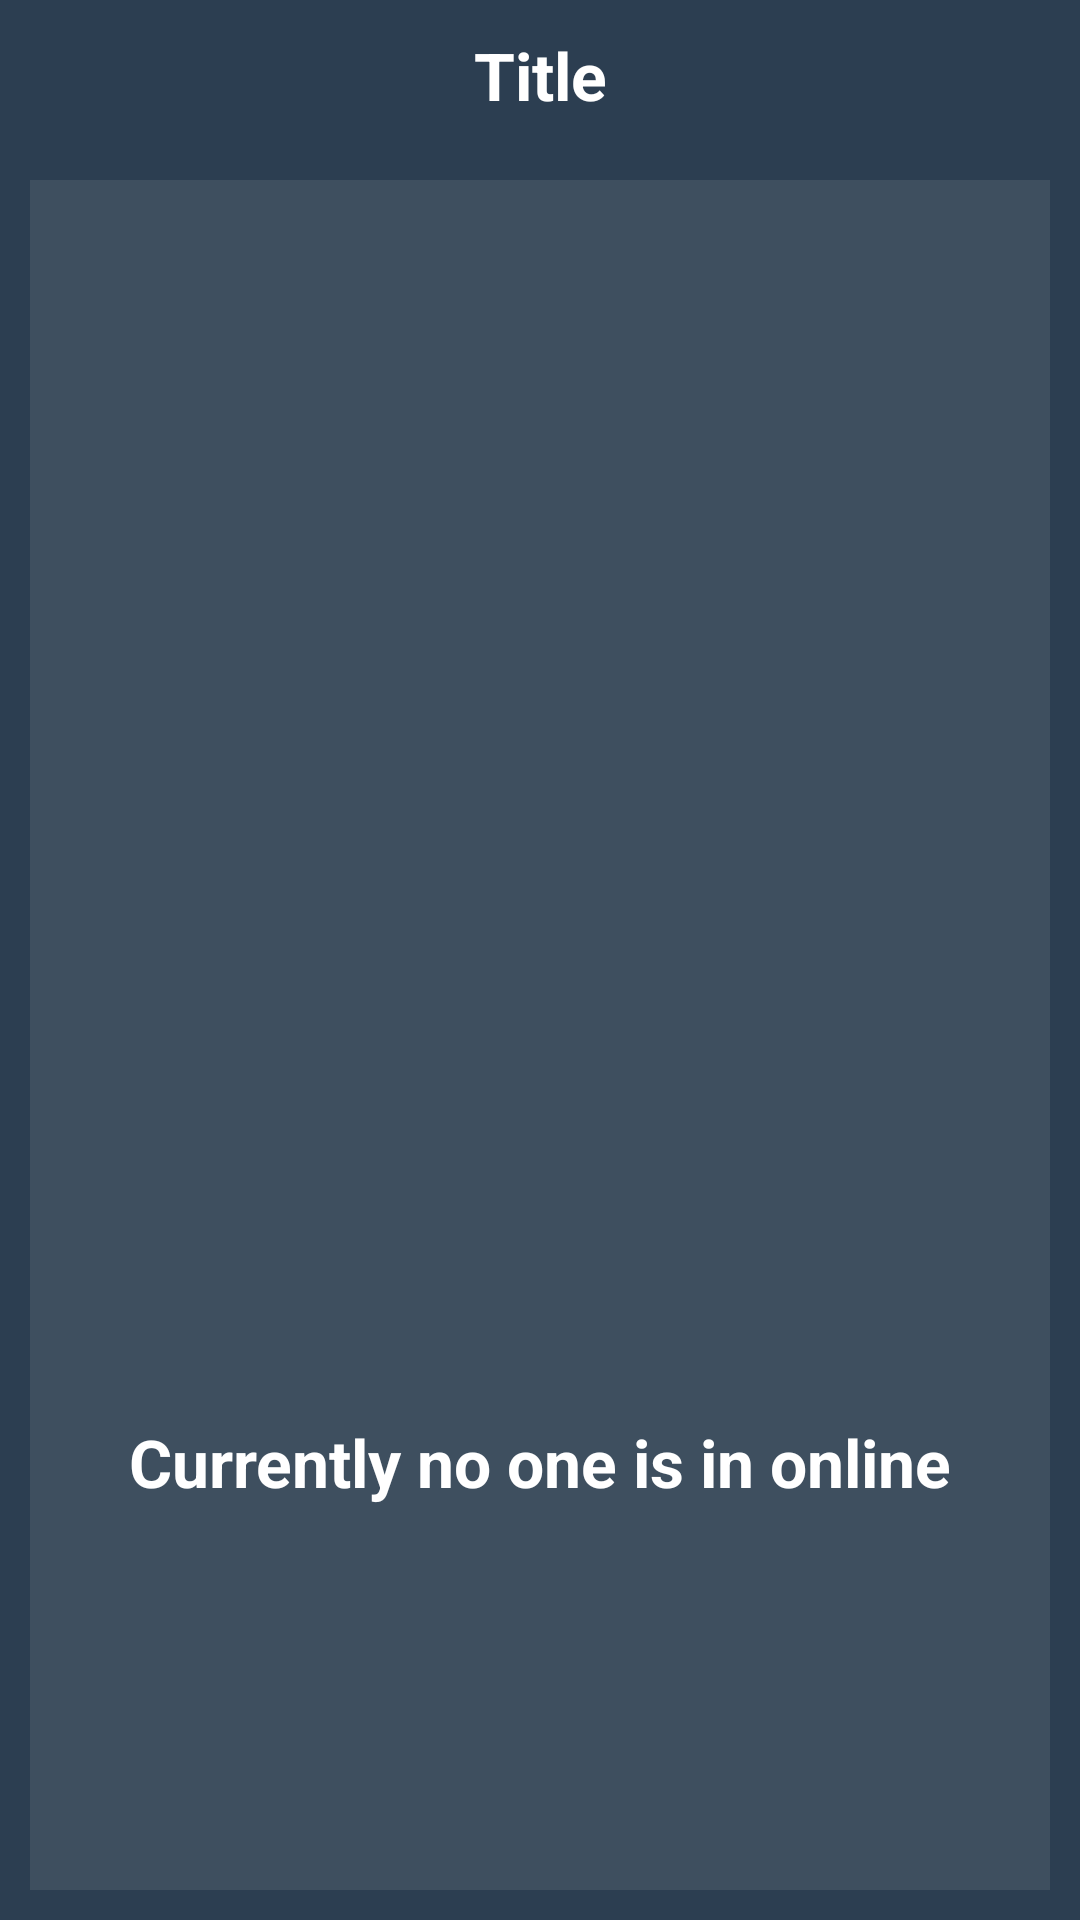

Here is an Android app screen rendered from its layout file. Give the layout XML and the strings, colors and styles it references.
<!-- AndroidManifest.xml: application theme AppTheme -->
<!-- res/layout/activity_main.xml -->
<RelativeLayout xmlns:android="http://schemas.android.com/apk/res/android"
    android:layout_width="match_parent"
    android:layout_height="match_parent"
    android:background="@color/bg_color">

    <include layout="@layout/layout_title"/>

    <LinearLayout
        android:id="@+id/ll_recipient"
        android:layout_width="match_parent"
        android:layout_height="match_parent"
        android:layout_margin="10dp"
        android:layout_below="@+id/ll_title"
        android:orientation="vertical"
        android:background="#994a5a6a">

        <ListView
            android:id="@+id/lv_recipient_list"
            android:layout_width="match_parent"
            android:layout_height="0dp"
            android:layout_weight="1"
            android:paddingLeft="10dp"
            android:paddingRight="10dp"
            android:dividerHeight="0dp"
            android:divider="@null"/>

        <TextView
            android:id="@+id/tv_no_online"
            android:layout_width="match_parent"
            android:layout_height="0dp"
            android:layout_weight="1"
            android:gravity="center"
            android:text="@string/no_one_online"
            android:textSize="22sp"
            android:textStyle="bold"
            android:textColor="@color/White"/>

    </LinearLayout>

</RelativeLayout>
<!-- res/layout/layout_title.xml (included above) -->
<?xml version="1.0" encoding="utf-8"?>
<LinearLayout xmlns:android="http://schemas.android.com/apk/res/android"
    android:id="@+id/ll_title"
    android:layout_width="match_parent"
    android:layout_height="50dp"
    android:orientation="horizontal"
    android:padding="5dp">

    <LinearLayout
        android:id="@+id/layout_back"
        android:layout_width="80dp"
        android:layout_height="wrap_content"
        android:layout_gravity="center_vertical|left"
        android:orientation="horizontal">

        <ImageView
            android:id="@+id/iv_left"
            android:layout_width="30dp"
            android:layout_height="30dp" />
    </LinearLayout>

    <TextView
        android:id="@+id/tv_title_name"
        android:layout_width="0dp"
        android:layout_height="match_parent"
        android:layout_weight="1"
        android:gravity="center"
        android:text="Title"
        android:textSize="22sp"
        android:textStyle="bold"
        android:textColor="@color/White"/>

    <LinearLayout
        android:id="@+id/layout_right"
        android:layout_width="80dp"
        android:layout_height="match_parent"
        android:orientation="vertical"
        android:paddingRight="10dp"
        android:paddingTop="10dp"
        android:gravity="right">

        <ImageView
            android:id="@+id/iv_right"
            android:layout_width="30dp"
            android:layout_height="30dp"
            android:src="@drawable/ic_settings"/>

    </LinearLayout>

</LinearLayout>
<!-- resources referenced by this layout -->
<resources>
  <color name="White">#FFFFFF</color>
  <color name="bg_color">#2c3e51</color>
  <string name="no_one_online">Currently no one is in online</string>
  <style name="AppTheme" parent="Theme.AppCompat.Light.DarkActionBar">
          
          <item name="android:actionBarSize">0dp</item>
      </style>
</resources>
